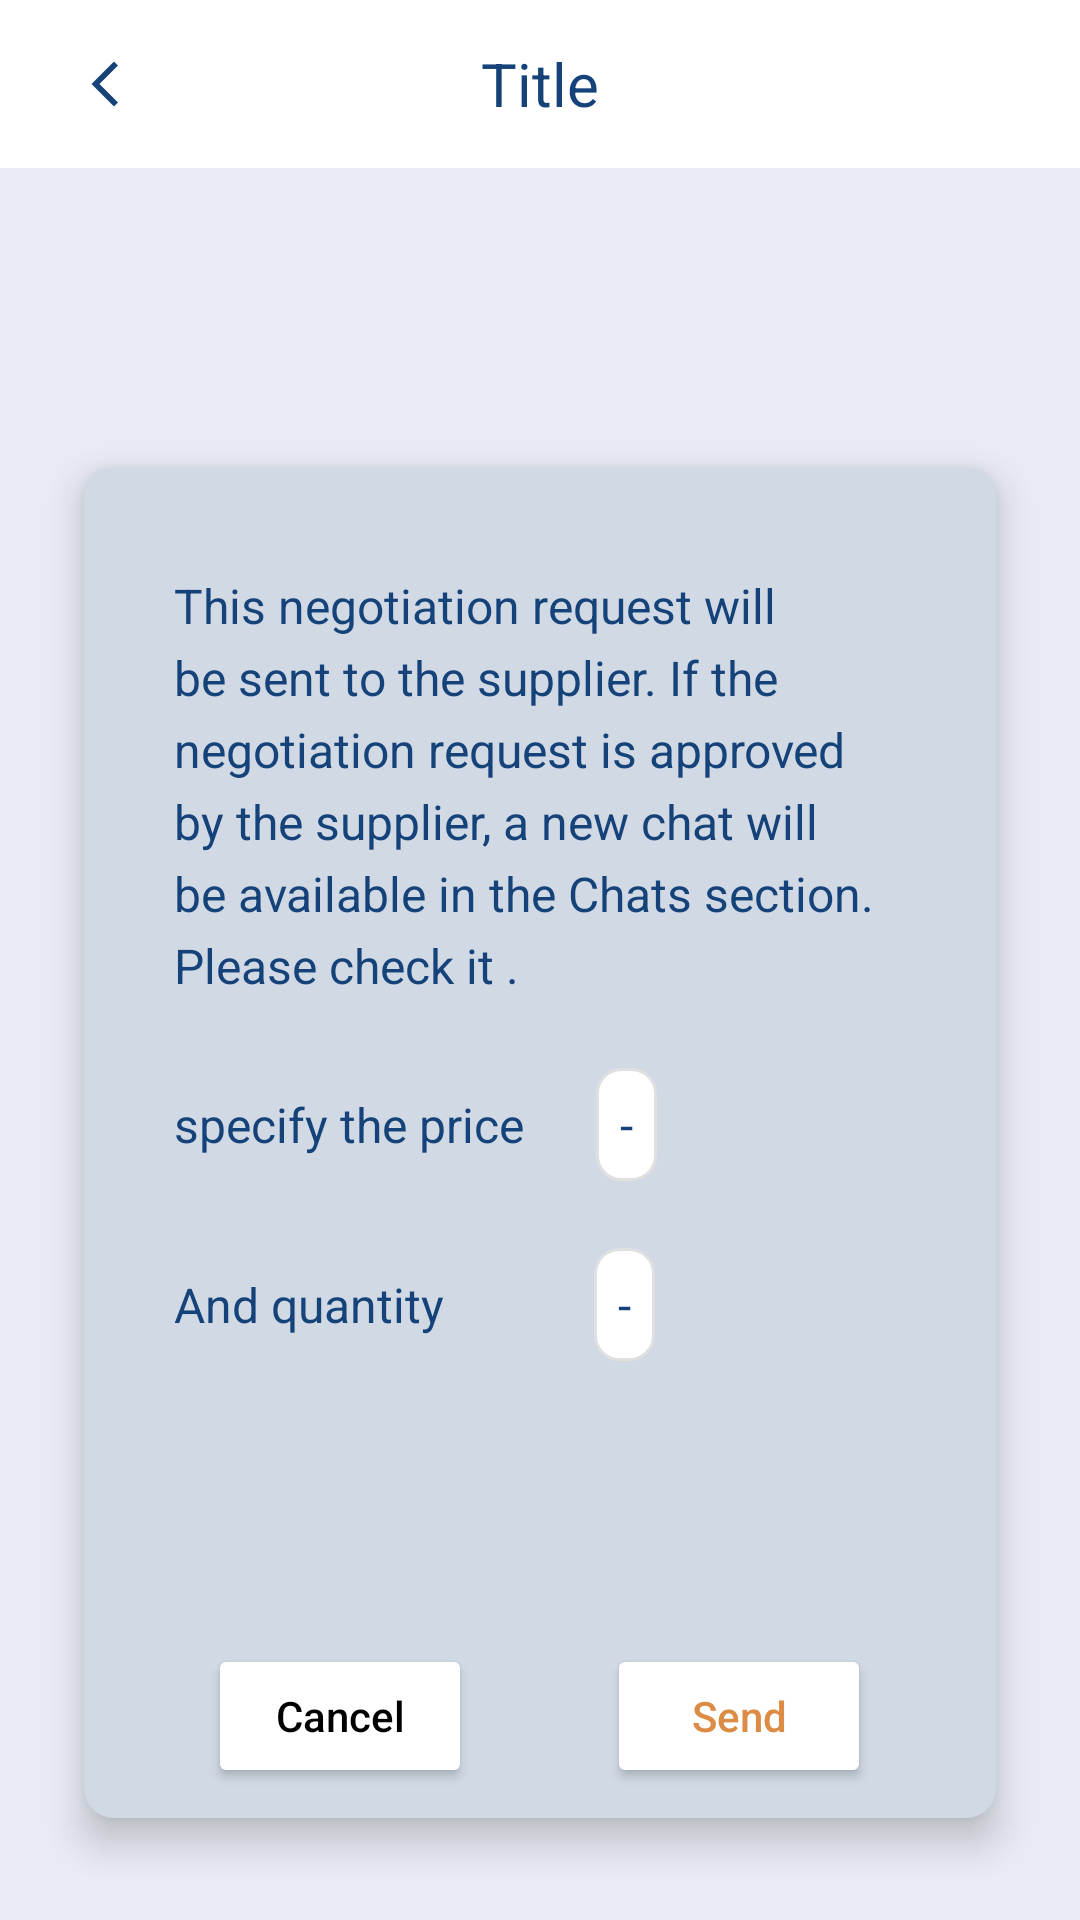

Layout XML and referenced resources for this Android screen:
<!-- AndroidManifest.xml: application theme Theme.SASCT -->
<!-- res/layout/activity_negotiation.xml -->
<RelativeLayout xmlns:android="http://schemas.android.com/apk/res/android"
    xmlns:app="http://schemas.android.com/apk/res-auto"
    xmlns:tools="http://schemas.android.com/tools"
    android:layout_width="match_parent"
    android:layout_height="match_parent"
    android:background="#e9ecf5"
    tools:context=".NegotiationActivity">


    <ScrollView
        android:layout_width="match_parent"
        android:layout_height="match_parent">

        <LinearLayout
            android:id="@+id/parentLayout"
            android:layout_width="match_parent"
            android:layout_height="wrap_content"
            android:orientation="vertical">

            <include layout="@layout/layout_appbar" />

            <FrameLayout
                android:layout_width="304dp"
                android:layout_height="450dp"
                android:layout_gravity="center_horizontal"
                android:layout_centerInParent="true"
                android:clipToPadding="false"
                android:elevation="8dp"
                android:padding="10dp"
                android:foreground="?attr/selectableItemBackgroundBorderless"
                android:foregroundGravity="center"
                android:background="@drawable/custom_edittext_box"
                android:layout_marginTop="100dp"
                android:layout_marginBottom="20dp"
                android:outlineProvider="background"
                android:backgroundTint="#d0d9e4">

                
                <TextView
                    android:layout_width="match_parent"
                    android:layout_height="wrap_content"
                    android:text="This negotiation request will be sent to the supplier. If the negotiation request is approved by the supplier, a new chat will be available in the Chats section. Please check it ."
                    android:textColor="#154278"
                    android:maxLines="6"
                    android:ellipsize="end"
                    android:textSize="16sp"
                    android:layout_marginTop="25dp"
                    android:layout_marginStart="20dp"
                    android:layout_marginEnd="15dp"
                    android:fontFamily="sans-serif"
                    android:lineSpacingExtra="5dp"
                    android:textAlignment="viewStart"
                    android:gravity="center_horizontal"
                    tools:ignore="RtlCompat" />

                <LinearLayout
                    android:layout_width="match_parent"
                    android:layout_height="wrap_content"
                    android:layout_marginTop="190dp"
                    android:orientation="horizontal">

                    
                    <TextView
                        android:layout_width="wrap_content"
                        android:layout_height="wrap_content"
                        android:layout_marginStart="20dp"
                        android:fontFamily="sans-serif"
                        android:text="specify the price "
                        android:textColor="#154278"
                        android:textSize="16dp" />

                    
                    <EditText
                        android:id="@+id/specifyPrice"
                        android:layout_width="wrap_content"
                        android:layout_height="wrap_content"
                        android:layout_marginStart="20dp"
                        android:background="@drawable/custom_edittext_background"
                        android:fontFamily="sans-serif"
                        android:lineSpacingExtra="5dp"
                        android:textAlignment="center"
                        android:text="-"
                        android:textColor="#154278"
                        android:textSize="16dp" />

                </LinearLayout>

                
                <LinearLayout
                    android:layout_width="match_parent"
                    android:layout_height="wrap_content"
                    android:layout_marginTop="250dp"
                    android:orientation="horizontal">

                    
                    <TextView
                        android:layout_width="wrap_content"
                        android:layout_height="wrap_content"
                        android:layout_marginStart="20dp"
                        android:layout_marginEnd="30dp"
                        android:fontFamily="sans-serif"
                        android:text="And quantity"
                        android:textColor="#154278"
                        android:textSize="16dp" />

                    
                    <EditText
                        android:id="@+id/quantityNegotiation"
                        android:layout_width="wrap_content"
                        android:layout_height="wrap_content"
                        android:layout_marginStart="20dp"
                        android:background="@drawable/custom_edittext_background"
                        android:fontFamily="sans-serif"
                        android:lineSpacingExtra="5dp"
                        android:textAlignment="center"
                        android:text="-"
                        android:textColor="#154278"
                        android:textSize="16dp" />

                </LinearLayout>

                
                <LinearLayout
                    android:layout_width="match_parent"
                    android:layout_height="wrap_content"
                    android:layout_gravity="bottom"
                    android:orientation="horizontal"
                    android:gravity="center_horizontal">

                    <Button
                        android:id="@+id/btnCancel"
                        android:textAllCaps="false"
                        android:layout_width="wrap_content"
                        android:layout_height="wrap_content"
                        android:text="Cancel"
                        android:layout_marginEnd="45dp"
                        android:backgroundTint="@color/white"
                        android:textColor="@color/black"/>

                    <Button
                        android:id="@+id/btnSendNegotiation"
                        android:textAllCaps="false"
                        android:layout_width="wrap_content"
                        android:layout_height="wrap_content"
                        android:text="Send"
                        android:backgroundTint="@color/white"
                        android:textColor="#dc8c44"/>
                </LinearLayout>


            </FrameLayout>



        </LinearLayout>

    </ScrollView>
</RelativeLayout>
<!-- res/layout/layout_appbar.xml (included above) -->
<?xml version="1.0" encoding="utf-8"?>

<LinearLayout xmlns:android="http://schemas.android.com/apk/res/android"
    android:layout_width="match_parent"
    android:layout_height="wrap_content"
    android:orientation="vertical">

    <androidx.appcompat.widget.Toolbar
        android:id="@+id/toolbar"
        android:layout_width="match_parent"
        android:layout_height="?attr/actionBarSize"
        android:background="@color/white"
        android:elevation="4dp"
        android:theme="@style/ThemeOverlay.AppCompat.ActionBar">


        <ImageView
            android:id="@+id/back_button"
            android:layout_width="wrap_content"
            android:layout_height="wrap_content"
            android:src="@drawable/baseline_arrow_back_ios_new_24"
            android:contentDescription="@string/back_button_description"
            android:padding="10dp"
            />
        <TextView
            android:id="@+id/toolbar_title"
            android:layout_width="wrap_content"
            android:layout_height="wrap_content"
            android:layout_gravity="center"
            android:text="Title"
            android:textColor="#154278"
            android:textSize="20sp" />


    </androidx.appcompat.widget.Toolbar>

</LinearLayout>
<!-- resources referenced by this layout -->
<resources>
  <color name="black">#FF000000</color>
  <color name="white">#FFFFFFFF</color>
  <!-- drawable baseline_arrow_back_ios_new_24 (drawable) -->
  <vector xmlns:android="http://schemas.android.com/apk/res/android" android:height="18dp" android:tint="#154278" android:viewportHeight="24" android:viewportWidth="24" android:width="18dp">
        
      <path android:fillColor="@android:color/white" android:pathData="M17.77,3.77l-1.77,-1.77l-10,10l10,10l1.77,-1.77l-8.23,-8.23z"/>
      
  </vector>
  <!-- drawable custom_edittext_background (drawable) -->
  <shape xmlns:android="http://schemas.android.com/apk/res/android"
      android:shape="rectangle">
      <corners android:radius="8dp"/>
      <solid android:color="#ffffff"/> 
      <stroke
          android:width="1dp"
          android:color="#E0E0E0"/> 
      <padding
          android:left="8dp"
          android:top="8dp"
          android:right="8dp"
          android:bottom="8dp"/> 
  </shape>
  <!-- drawable custom_edittext_box (drawable) -->
  <selector xmlns:android="http://schemas.android.com/apk/res/android">
      <item>
          <shape android:shape="rectangle">
              <solid android:color="#e9ecf3" /> 
              <corners android:radius="10dp" /> 
  
              <padding
                  android:left="8dp"
                  android:top="8dp"
                  android:right="8dp"
                  android:bottom="8dp" /> 
          </shape>
      </item>
  </selector>
  <string name="back_button_description">Back Button</string>
  <style name="Theme.SASCT" parent="Theme.MaterialComponents.DayNight.DarkActionBar">
          
          <item name="colorPrimary">@color/primary</item>
          <item name="colorPrimaryVariant">@color/pendingColor</item>
          <item name="colorOnPrimary">@color/primary_text</item>
          
          <item name="colorSecondary">@color/teal_200</item>
          <item name="colorSecondaryVariant">@color/teal_700</item>
          <item name="colorOnSecondary">@color/black</item>
          
          <item name="android:statusBarColor">?attr/colorPrimaryVariant</item>
          
      </style>
  <color name="primary">#e9ecf3</color>
  <color name="pendingColor">#662196F3</color>
  <color name="primary_text">#212121</color>
  <color name="teal_200">#FF03DAC5</color>
  <color name="teal_700">#FF018786</color>
</resources>
